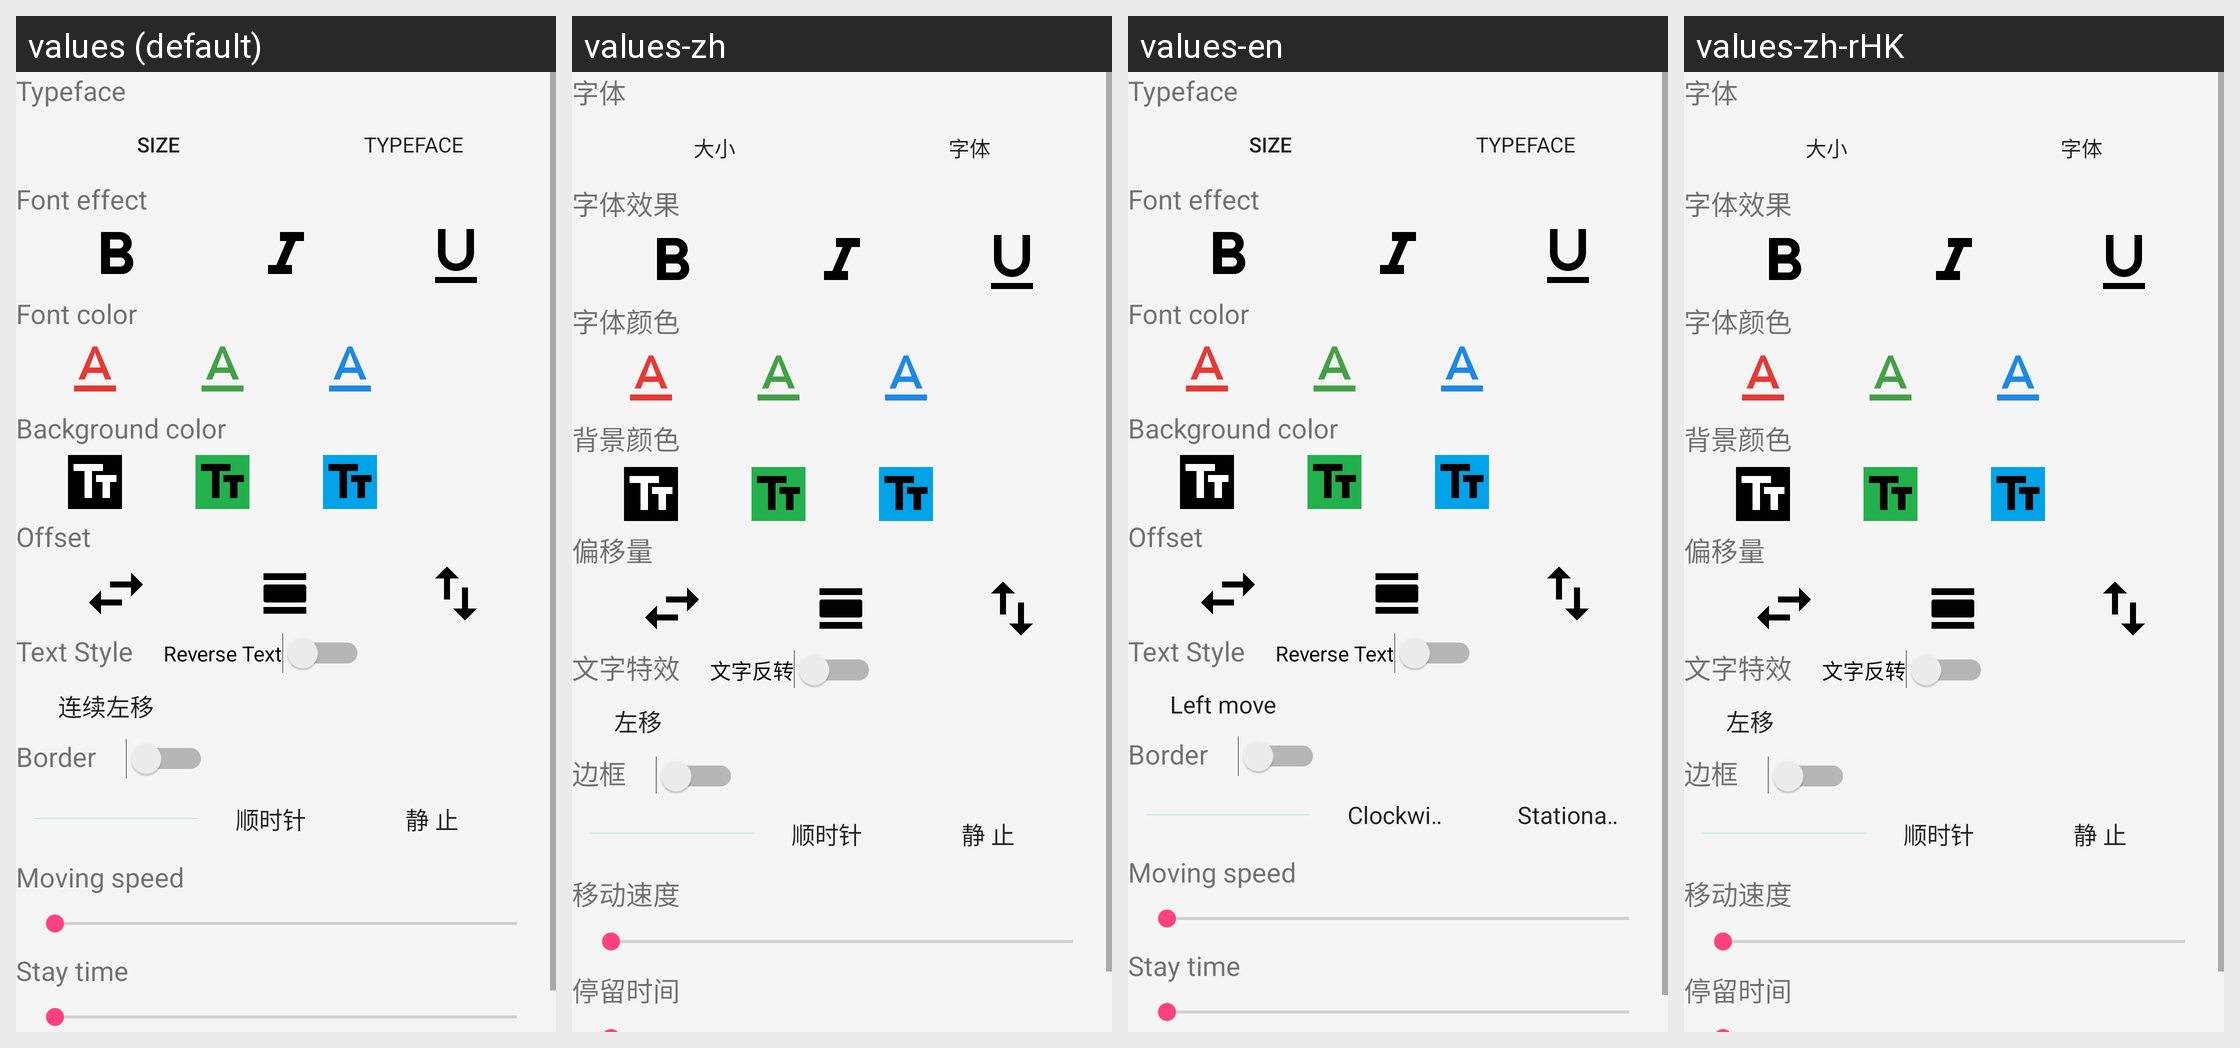

Locale-by-locale string values for the Android screen shown in this grid:
Android screen res/layout/content_textsetting.xml rendered under 4 locales, left to right: values (default), values-zh, values-en, values-zh-rHK. Device: Nexus 5 (rendered at 1080×1920; each locale shown at half size, 540×960, under a caption strip naming it); theme AppTheme.NoActionBar.
Other locales in the repository, not shown: values-zh-rCN, values-zh-rTW.
Strings drawn on this screen, with the default value and each locale's value (text and hints the layout hard-codes, and strings that could not be matched under every locale, appear in the picture but are not listed):

edit_size
  values: Size
  values-zh: 大小
  values-en: Size
  values-zh-rHK: 大小

edit_backgroud_color
  values: Background color
  values-zh: 背景颜色
  values-en: Background color
  values-zh-rHK: 背景颜色

edit_translate
  values: Offset
  values-zh: 偏移量
  values-en: Offset
  values-zh-rHK: 偏移量

edit_font_style
  values: Text Style
  values-zh: 文字特效
  values-en: Text Style
  values-zh-rHK: 文字特效
